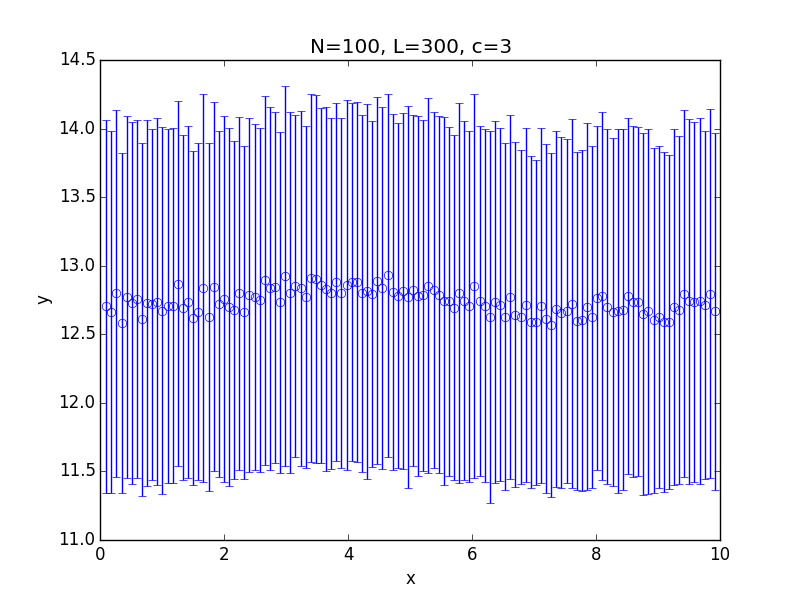

Values plotted in this chart, from the file beside it:
x; 0.100000; 0.182500; 0.265000; 0.347500; 0.430000; 0.512500; 0.595000; 0.677500; 0.760000; 0.842500; 0.925000; 1.007500; 1.090000; 1.172500; 1.255000; 1.337500; 1.420000; 1.502500; 1.585000; 1.667500; 1.750000; 1.832500; 1.915000
y; 12.7; 12.66; 12.8; 12.58; 12.77; 12.73; 12.76; 12.61; 12.73; 12.72; 12.74; 12.67; 12.71; 12.71; 12.87; 12.7; 12.73; 12.62; 12.67; 12.84; 12.62; 12.85; 12.72
std; 1.362; 1.321; 1.338; 1.239; 1.322; 1.322; 1.304; 1.288; 1.336; 1.28; 1.338; 1.335; 1.289; 1.296; 1.332; 1.26; 1.284; 1.219; 1.226; 1.414; 1.267; 1.346; 1.261
